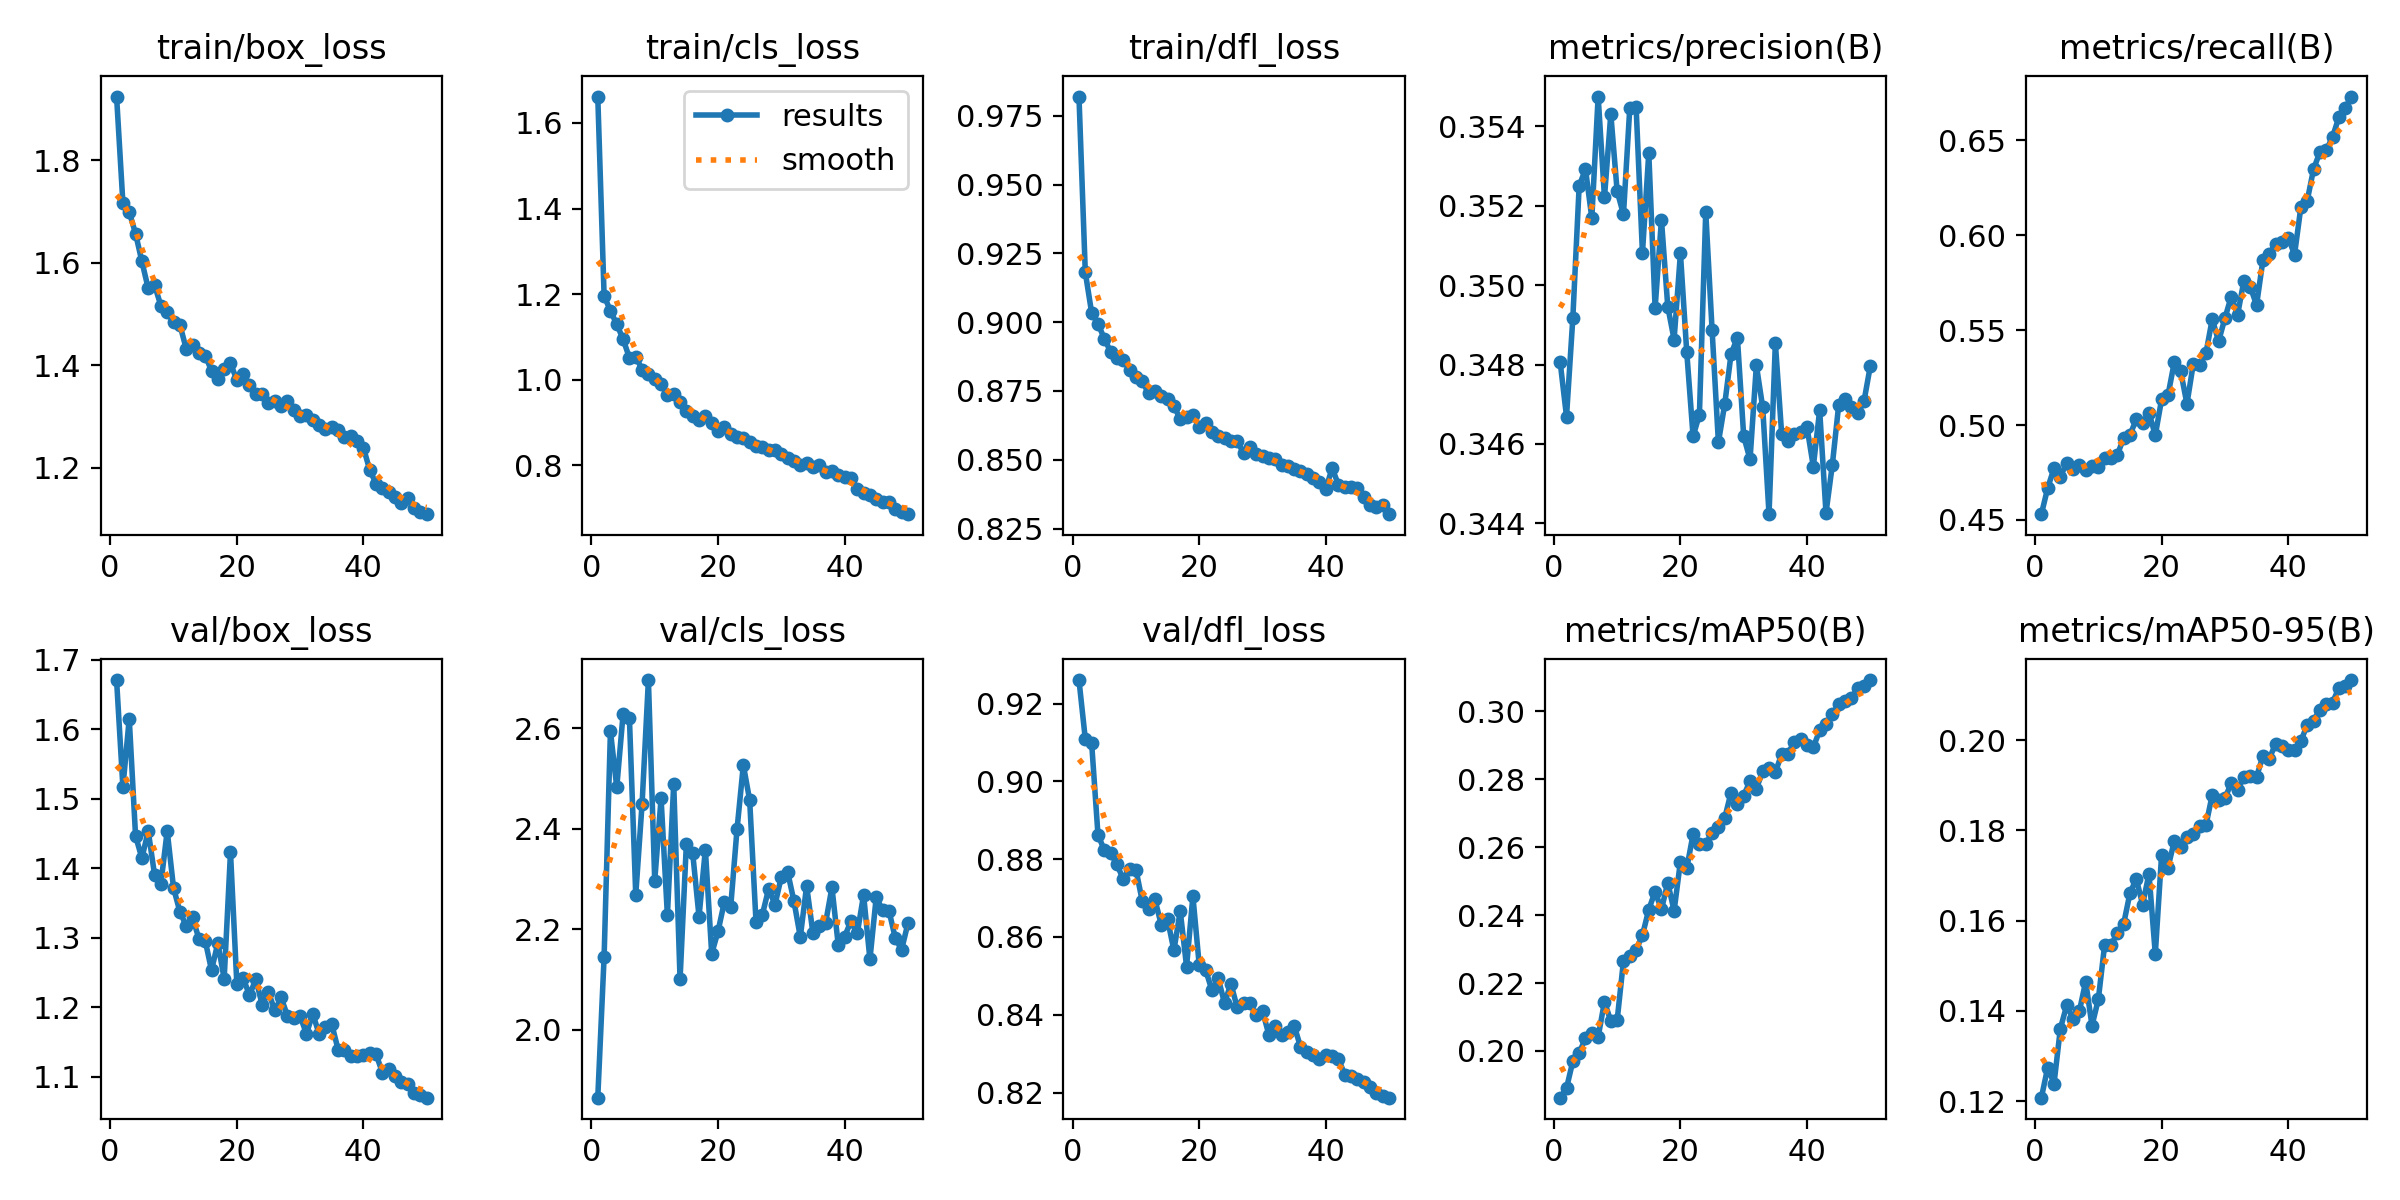

The file beside this chart, header and first rows:
epoch, time, train/box_loss, train/cls_loss, train/dfl_loss, metrics/precision(B), metrics/recall(B), metrics/mAP50(B), metrics/mAP50-95(B), val/box_loss, val/cls_loss, val/dfl_loss, lr/pg0, lr/pg1, lr/pg2
1, 10.1, 1.925, 1.662, 0.982, 0.3481, 0.453, 0.1863, 0.1208, 1.671, 1.865, 0.9261, 0.0006608, 0.0006608, 0.0006608
2, 18.22, 1.717, 1.196, 0.9181, 0.3467, 0.4668, 0.189, 0.1275, 1.517, 2.145, 0.9109, 0.001301, 0.001301, 0.001301
3, 26.36, 1.699, 1.161, 0.9034, 0.3492, 0.4773, 0.197, 0.1239, 1.615, 2.594, 0.9099, 0.001915, 0.001915, 0.001915
4, 34.16, 1.657, 1.13, 0.8994, 0.3525, 0.4729, 0.1993, 0.1361, 1.446, 2.482, 0.8863, 0.001881, 0.001881, 0.001881
5, 42.12, 1.603, 1.095, 0.894, 0.3529, 0.4799, 0.2039, 0.1412, 1.415, 2.628, 0.8823, 0.001842, 0.001842, 0.001842
6, 49.9, 1.55, 1.051, 0.8892, 0.3517, 0.4767, 0.2054, 0.1383, 1.454, 2.62, 0.8816, 0.001802, 0.001802, 0.001802
7, 57.52, 1.557, 1.054, 0.8871, 0.3548, 0.479, 0.2041, 0.1399, 1.391, 2.269, 0.8787, 0.001762, 0.001762, 0.001762
8, 65.25, 1.516, 1.024, 0.8863, 0.3522, 0.4762, 0.2145, 0.1465, 1.378, 2.449, 0.8748, 0.001723, 0.001723, 0.001723
9, 73.26, 1.504, 1.013, 0.8825, 0.3543, 0.4786, 0.2088, 0.1367, 1.454, 2.696, 0.8776, 0.001683, 0.001683, 0.001683
10, 80.98, 1.484, 1.001, 0.8801, 0.3524, 0.4777, 0.209, 0.1426, 1.372, 2.297, 0.8773, 0.001644, 0.001644, 0.001644
11, 88.82, 1.48, 0.9898, 0.8784, 0.3518, 0.4828, 0.2265, 0.1547, 1.338, 2.461, 0.8692, 0.001604, 0.001604, 0.001604
12, 96.5, 1.432, 0.9644, 0.8742, 0.3545, 0.4827, 0.228, 0.1546, 1.317, 2.228, 0.8671, 0.001564, 0.001564, 0.001564
13, 104.3, 1.441, 0.9667, 0.875, 0.3545, 0.4843, 0.2297, 0.1572, 1.33, 2.489, 0.8696, 0.001525, 0.001525, 0.001525
14, 112.1, 1.424, 0.9487, 0.8732, 0.3508, 0.4931, 0.2341, 0.1593, 1.299, 2.1, 0.8632, 0.001485, 0.001485, 0.001485
15, 119.7, 1.419, 0.9272, 0.872, 0.3533, 0.4949, 0.2416, 0.1661, 1.296, 2.371, 0.8645, 0.001446, 0.001446, 0.001446
16, 127.6, 1.39, 0.916, 0.8695, 0.3494, 0.503, 0.2469, 0.1692, 1.253, 2.351, 0.8566, 0.001406, 0.001406, 0.001406
17, 135.3, 1.374, 0.907, 0.8648, 0.3517, 0.501, 0.2417, 0.1636, 1.292, 2.225, 0.8667, 0.001366, 0.001366, 0.001366
18, 142.9, 1.393, 0.9148, 0.8655, 0.3495, 0.5065, 0.2495, 0.1704, 1.241, 2.359, 0.8524, 0.001327, 0.001327, 0.001327
19, 150.8, 1.404, 0.8994, 0.8664, 0.3486, 0.4946, 0.2412, 0.1526, 1.423, 2.151, 0.8705, 0.001287, 0.001287, 0.001287
20, 158.4, 1.371, 0.8813, 0.862, 0.3508, 0.5136, 0.2557, 0.1746, 1.234, 2.196, 0.8528, 0.001248, 0.001248, 0.001248
21, 166, 1.382, 0.8893, 0.8635, 0.3483, 0.5156, 0.2537, 0.1717, 1.242, 2.255, 0.8516, 0.001208, 0.001208, 0.001208
22, 173.5, 1.362, 0.8736, 0.86, 0.3462, 0.5331, 0.2638, 0.1777, 1.217, 2.245, 0.8463, 0.001168, 0.001168, 0.001168
23, 181.2, 1.345, 0.867, 0.8586, 0.3467, 0.5285, 0.261, 0.1763, 1.24, 2.399, 0.8494, 0.001129, 0.001129, 0.001129
24, 188.9, 1.344, 0.8648, 0.8578, 0.3518, 0.5111, 0.2609, 0.1786, 1.204, 2.527, 0.8429, 0.001089, 0.001089, 0.001089
25, 196.6, 1.326, 0.8546, 0.8569, 0.3489, 0.5322, 0.2641, 0.1792, 1.221, 2.457, 0.848, 0.00105, 0.00105, 0.00105
26, 204.3, 1.331, 0.8457, 0.8569, 0.346, 0.5315, 0.266, 0.181, 1.195, 2.215, 0.8419, 0.00101, 0.00101, 0.00101
27, 212, 1.321, 0.8436, 0.8524, 0.347, 0.5378, 0.2686, 0.1811, 1.214, 2.229, 0.8429, 0.0009704, 0.0009704, 0.0009704
28, 219.7, 1.33, 0.8364, 0.8545, 0.3483, 0.5559, 0.2761, 0.1879, 1.187, 2.281, 0.8429, 0.0009308, 0.0009308, 0.0009308
29, 227.4, 1.312, 0.835, 0.8519, 0.3487, 0.5441, 0.2726, 0.1866, 1.184, 2.249, 0.8399, 0.0008912, 0.0008912, 0.0008912
30, 234.9, 1.301, 0.8272, 0.8514, 0.3462, 0.5563, 0.2752, 0.1871, 1.187, 2.304, 0.841, 0.0008516, 0.0008516, 0.0008516
31, 242.6, 1.302, 0.8166, 0.8505, 0.3456, 0.5677, 0.2794, 0.1905, 1.162, 2.314, 0.8349, 0.000812, 0.000812, 0.000812
32, 250.4, 1.293, 0.8105, 0.8503, 0.348, 0.5581, 0.2772, 0.1889, 1.19, 2.256, 0.8371, 0.0007724, 0.0007724, 0.0007724
33, 257.9, 1.285, 0.7999, 0.8481, 0.3469, 0.5761, 0.2823, 0.1918, 1.162, 2.185, 0.8348, 0.0007328, 0.0007328, 0.0007328
34, 265.7, 1.276, 0.8047, 0.8477, 0.3442, 0.573, 0.2833, 0.192, 1.171, 2.286, 0.8357, 0.0006932, 0.0006932, 0.0006932
35, 273.7, 1.28, 0.7958, 0.8466, 0.3485, 0.5633, 0.2821, 0.1919, 1.176, 2.192, 0.8372, 0.0006536, 0.0006536, 0.0006536
36, 281.3, 1.274, 0.8001, 0.8459, 0.3462, 0.5868, 0.2873, 0.1964, 1.139, 2.206, 0.8318, 0.000614, 0.000614, 0.000614
37, 289, 1.26, 0.7838, 0.845, 0.3461, 0.59, 0.2875, 0.1959, 1.138, 2.213, 0.8303, 0.0005744, 0.0005744, 0.0005744
38, 296.5, 1.263, 0.7866, 0.8433, 0.3462, 0.5956, 0.291, 0.1992, 1.13, 2.284, 0.8296, 0.0005348, 0.0005348, 0.0005348
39, 304.3, 1.253, 0.7784, 0.8417, 0.3463, 0.5967, 0.2919, 0.1988, 1.13, 2.168, 0.8285, 0.0004952, 0.0004952, 0.0004952
40, 311.9, 1.24, 0.7719, 0.8393, 0.3464, 0.5988, 0.2901, 0.1979, 1.131, 2.186, 0.8298, 0.0004556, 0.0004556, 0.0004556
41, 319.7, 1.196, 0.7712, 0.847, 0.3454, 0.5899, 0.2893, 0.1979, 1.134, 2.216, 0.8294, 0.000416, 0.000416, 0.000416
42, 327, 1.169, 0.7443, 0.8409, 0.3468, 0.6149, 0.2944, 0.1998, 1.132, 2.192, 0.8286, 0.0003764, 0.0003764, 0.0003764
43, 334, 1.161, 0.7363, 0.8402, 0.3443, 0.6182, 0.2961, 0.2034, 1.106, 2.269, 0.8246, 0.0003368, 0.0003368, 0.0003368
44, 341.1, 1.152, 0.7311, 0.8401, 0.3455, 0.6348, 0.2991, 0.2043, 1.111, 2.14, 0.8243, 0.0002972, 0.0002972, 0.0002972
45, 348, 1.143, 0.7211, 0.8398, 0.347, 0.6439, 0.302, 0.2067, 1.101, 2.264, 0.8235, 0.0002576, 0.0002576, 0.0002576
46, 355.3, 1.131, 0.7144, 0.8364, 0.3471, 0.6448, 0.303, 0.2079, 1.093, 2.238, 0.8226, 0.000218, 0.000218, 0.000218
47, 362.4, 1.141, 0.7142, 0.8337, 0.3469, 0.6518, 0.3038, 0.2083, 1.09, 2.237, 0.8214, 0.0001784, 0.0001784, 0.0001784
48, 369.3, 1.122, 0.6981, 0.8328, 0.3468, 0.6622, 0.3067, 0.2115, 1.076, 2.183, 0.8199, 0.0001388, 0.0001388, 0.0001388
49, 376.2, 1.113, 0.69, 0.8334, 0.3471, 0.667, 0.3073, 0.212, 1.074, 2.159, 0.8191, 9.92e-05, 9.92e-05, 9.92e-05
50, 383.3, 1.11, 0.6859, 0.8302, 0.348, 0.6732, 0.3091, 0.2133, 1.07, 2.212, 0.8187, 5.96e-05, 5.96e-05, 5.96e-05
